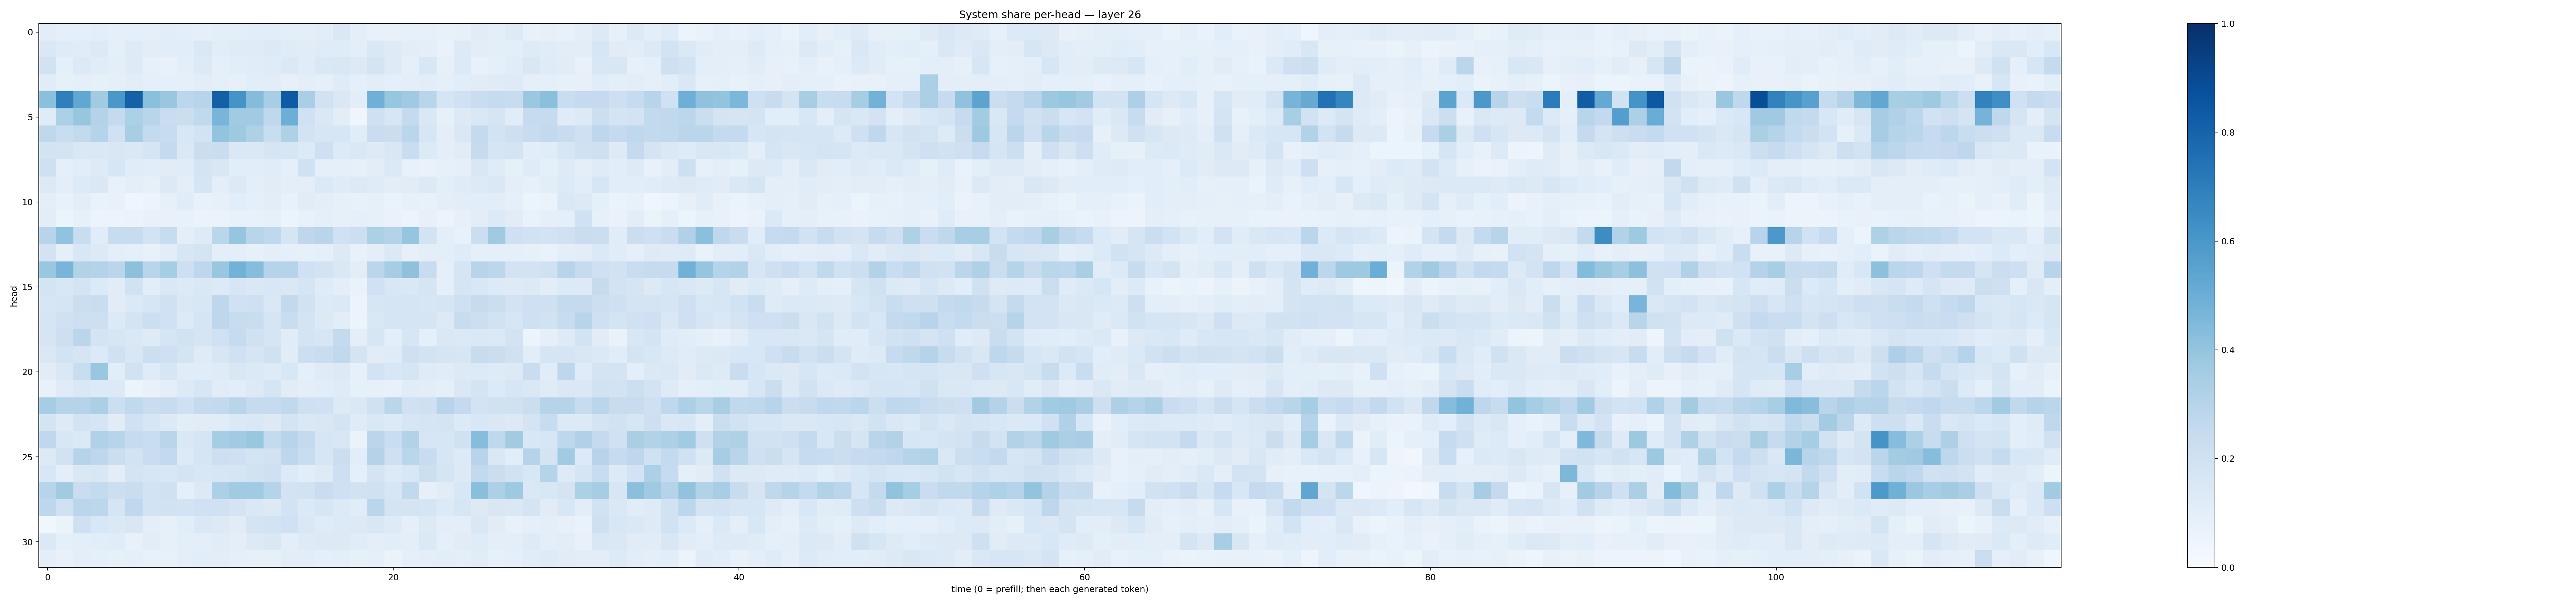

Values plotted in this chart, from the file beside it:
0.1053321, 0.08748014, 0.08655137, 0.0955932, 0.0926045, 0.089386314, 0.09176919, 0.105123416, 0.09805726, 0.09306857, 0.094420314, 0.09515366, 0.10779502, 0.109012604, 0.09570902, 0.10137177, 0.10468062, 0.14316528, 0.10000976, 0.07126185, 0.070902, 0.08543501, 0.07977137, 0.075646065
0.147, 0.1186, 0.1136, 0.1254, 0.087, 0.1248, 0.1022, 0.1074, 0.1087, 0.1459, 0.1018, 0.1179, 0.1188, 0.1329, 0.1179, 0.1124, 0.1197, 0.1191, 0.09829, 0.1409, 0.1228, 0.1038, 0.09443, 0.06974
0.1891, 0.09042, 0.1333, 0.1148, 0.09731, 0.1234, 0.08239, 0.07655, 0.096, 0.1267, 0.09023, 0.1083, 0.1122, 0.118, 0.137, 0.1158, 0.1415, 0.1502, 0.1263, 0.177, 0.1221, 0.08871, 0.1527, 0.08528
0.1164, 0.08322, 0.08738, 0.08539, 0.09143, 0.1035, 0.08801, 0.09367, 0.0897, 0.1046, 0.09103, 0.08059, 0.1059, 0.1041, 0.08467, 0.1004, 0.08886, 0.1183, 0.0918, 0.1049, 0.09348, 0.09838, 0.103, 0.09246
0.4202, 0.6916, 0.5312, 0.3652, 0.5984, 0.8114, 0.419, 0.3859, 0.281, 0.2954, 0.8143, 0.6122, 0.4342, 0.344, 0.8349, 0.3373, 0.1945, 0.1445, 0.1022, 0.4904, 0.394, 0.3675, 0.2905, 0.1673
0.1174, 0.329, 0.3938, 0.3081, 0.2559, 0.3297, 0.2929, 0.2303, 0.2225, 0.2642, 0.4678, 0.3669, 0.3645, 0.2657, 0.4988, 0.2003, 0.145, 0.1024, 0.0429, 0.2094, 0.1599, 0.2504, 0.1458, 0.08411
0.2714, 0.2315, 0.2616, 0.2986, 0.203, 0.3412, 0.2562, 0.2362, 0.1541, 0.1849, 0.4009, 0.3747, 0.3239, 0.2326, 0.3231, 0.1854, 0.164, 0.1596, 0.1143, 0.229, 0.2238, 0.2862, 0.1641, 0.09688
0.1863, 0.173, 0.1445, 0.1473, 0.1487, 0.1437, 0.1641, 0.2543, 0.1465, 0.2199, 0.231, 0.1438, 0.1434, 0.1712, 0.1606, 0.1336, 0.2039, 0.1346, 0.1467, 0.1243, 0.1497, 0.2324, 0.1354, 0.09412
0.2049, 0.08854, 0.1093, 0.1216, 0.1614, 0.1141, 0.1081, 0.1102, 0.1145, 0.1768, 0.1497, 0.1079, 0.1084, 0.1142, 0.09347, 0.1972, 0.0919, 0.09292, 0.08312, 0.1044, 0.1398, 0.07617, 0.06894, 0.08231
0.1312, 0.09838, 0.1353, 0.1407, 0.07278, 0.09846, 0.081, 0.1268, 0.09477, 0.1666, 0.09409, 0.1255, 0.1007, 0.1104, 0.09694, 0.1011, 0.1394, 0.1174, 0.1293, 0.1181, 0.103, 0.11, 0.1269, 0.09903
0.1001, 0.07561, 0.1046, 0.06959, 0.07243, 0.0409, 0.0598, 0.07822, 0.1172, 0.07454, 0.08119, 0.1062, 0.09134, 0.105, 0.07037, 0.1103, 0.1007, 0.08439, 0.07447, 0.07908, 0.06284, 0.07979, 0.07422, 0.09992
0.1026, 0.05916, 0.085, 0.05989, 0.06086, 0.06532, 0.07443, 0.07697, 0.07477, 0.06551, 0.06628, 0.07237, 0.07474, 0.08509, 0.05869, 0.07201, 0.09051, 0.08582, 0.08625, 0.08296, 0.06832, 0.05735, 0.08015, 0.05833
0.2956, 0.4028, 0.2338, 0.1149, 0.2408, 0.2377, 0.1841, 0.2377, 0.09912, 0.123, 0.2871, 0.3947, 0.2895, 0.2691, 0.1651, 0.2736, 0.2911, 0.2003, 0.2153, 0.3293, 0.3084, 0.3982, 0.1848, 0.0986
0.1815, 0.08891, 0.1551, 0.1258, 0.09504, 0.08825, 0.07315, 0.1025, 0.1637, 0.1789, 0.1003, 0.09436, 0.08335, 0.09745, 0.08595, 0.08573, 0.08973, 0.1311, 0.07214, 0.1012, 0.1384, 0.08164, 0.09994, 0.09843
0.3905, 0.4677, 0.316, 0.3062, 0.283, 0.4163, 0.2905, 0.3523, 0.2141, 0.2766, 0.3852, 0.4802, 0.4311, 0.3005, 0.3009, 0.2015, 0.1816, 0.1416, 0.1027, 0.2818, 0.3478, 0.4122, 0.2415, 0.09273
0.1741, 0.1556, 0.1788, 0.1357, 0.1109, 0.1922, 0.1088, 0.142, 0.131, 0.1454, 0.1352, 0.1575, 0.1462, 0.1533, 0.1417, 0.1693, 0.1185, 0.0949, 0.06802, 0.203, 0.1509, 0.1427, 0.1653, 0.08639
0.1577, 0.1698, 0.2236, 0.233, 0.1119, 0.1397, 0.1572, 0.2003, 0.1423, 0.1526, 0.2747, 0.2021, 0.2044, 0.1409, 0.2607, 0.1892, 0.1364, 0.1371, 0.05833, 0.163, 0.1646, 0.1664, 0.1566, 0.1648
0.1677, 0.2004, 0.214, 0.2122, 0.1364, 0.1742, 0.2185, 0.2026, 0.1367, 0.1714, 0.2768, 0.2408, 0.2343, 0.1707, 0.2314, 0.1784, 0.1303, 0.1038, 0.06164, 0.1481, 0.165, 0.1701, 0.168, 0.129
0.1668, 0.2113, 0.2817, 0.1782, 0.162, 0.1451, 0.1226, 0.1712, 0.195, 0.1659, 0.2019, 0.2491, 0.1985, 0.1707, 0.1136, 0.1752, 0.1593, 0.2575, 0.09666, 0.1583, 0.09553, 0.164, 0.08874, 0.1416
0.1446, 0.1853, 0.1658, 0.1343, 0.1996, 0.1527, 0.2149, 0.2031, 0.1761, 0.1185, 0.1581, 0.2025, 0.1684, 0.1958, 0.1137, 0.2163, 0.2303, 0.2635, 0.1768, 0.1106, 0.1173, 0.2054, 0.1828, 0.1659
0.1122, 0.148, 0.2331, 0.3887, 0.1056, 0.1888, 0.1172, 0.1592, 0.114, 0.1165, 0.1175, 0.152, 0.1373, 0.1241, 0.153, 0.09184, 0.1182, 0.1264, 0.08083, 0.1864, 0.1546, 0.1672, 0.1209, 0.1137
0.07763, 0.1198, 0.1438, 0.1366, 0.136, 0.05312, 0.07587, 0.1014, 0.1326, 0.1595, 0.1105, 0.1076, 0.129, 0.1698, 0.111, 0.09894, 0.1055, 0.1206, 0.08239, 0.08414, 0.07099, 0.115, 0.1021, 0.08647
0.3507, 0.3038, 0.3024, 0.3329, 0.2166, 0.2631, 0.2276, 0.2391, 0.2057, 0.2574, 0.261, 0.2917, 0.2431, 0.2494, 0.2655, 0.2074, 0.2004, 0.1311, 0.1415, 0.1967, 0.2864, 0.2025, 0.2106, 0.294
0.1762, 0.122, 0.1832, 0.1681, 0.1126, 0.203, 0.1594, 0.1269, 0.1029, 0.1131, 0.1169, 0.1389, 0.1412, 0.1301, 0.1758, 0.1454, 0.1498, 0.1761, 0.1205, 0.1425, 0.1326, 0.164, 0.1712, 0.1737
0.266, 0.1543, 0.138, 0.3194, 0.2936, 0.2453, 0.2334, 0.2896, 0.1474, 0.1677, 0.3528, 0.3646, 0.3862, 0.2562, 0.2963, 0.2558, 0.1615, 0.1517, 0.0639, 0.2815, 0.2331, 0.3105, 0.1568, 0.1622
0.129, 0.1913, 0.2999, 0.274, 0.2237, 0.1855, 0.2291, 0.2613, 0.1259, 0.1708, 0.2129, 0.2095, 0.1772, 0.19, 0.277, 0.2308, 0.1617, 0.2236, 0.1058, 0.3073, 0.2096, 0.2886, 0.2377, 0.1575
0.1534, 0.1009, 0.1456, 0.1497, 0.1024, 0.1724, 0.1607, 0.1536, 0.1782, 0.1533, 0.1624, 0.1644, 0.1884, 0.2092, 0.1359, 0.1086, 0.1233, 0.2148, 0.09072, 0.1791, 0.129, 0.1524, 0.2152, 0.1713
0.2965, 0.3599, 0.2279, 0.2554, 0.2155, 0.2312, 0.1848, 0.199, 0.09042, 0.1272, 0.3305, 0.3606, 0.3635, 0.3006, 0.1834, 0.1893, 0.2297, 0.2056, 0.19, 0.1966, 0.1612, 0.2647, 0.08121, 0.112
0.2767, 0.1994, 0.2817, 0.2802, 0.1704, 0.2676, 0.1853, 0.1893, 0.1797, 0.2008, 0.1996, 0.179, 0.1417, 0.126, 0.1841, 0.1385, 0.1566, 0.1252, 0.1164, 0.2849, 0.1726, 0.172, 0.1653, 0.1336
0.03805, 0.06393, 0.2092, 0.1551, 0.1368, 0.1492, 0.09595, 0.0836, 0.1079, 0.1437, 0.1319, 0.1114, 0.1784, 0.1841, 0.2028, 0.1427, 0.1208, 0.1341, 0.1269, 0.1513, 0.1216, 0.09104, 0.127, 0.09969
0.1392, 0.09008, 0.1009, 0.1079, 0.116, 0.07734, 0.1025, 0.08487, 0.09398, 0.09609, 0.1101, 0.09897, 0.1303, 0.1431, 0.09981, 0.1246, 0.1256, 0.1275, 0.1136, 0.09499, 0.1081, 0.09419, 0.1377, 0.08811
0.1012, 0.07243, 0.1001, 0.08656, 0.08412, 0.08964, 0.07114, 0.07586, 0.09677, 0.1066, 0.1025, 0.09157, 0.08021, 0.0859, 0.1018, 0.1041, 0.0909, 0.1001, 0.08223, 0.08625, 0.06539, 0.08758, 0.09499, 0.1025
